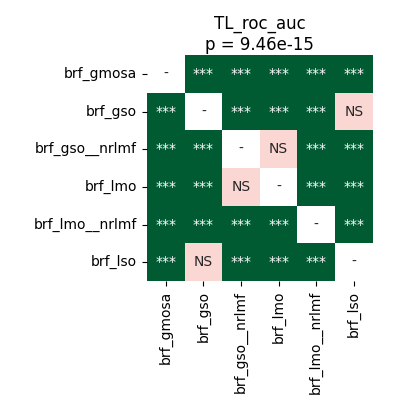

The data file committed next to this chart (first rows):
	brf_gmosa	brf_gso	brf_gso__nrlmf	brf_lmo	brf_lmo__nrlmf	brf_lso
brf_gmosa	1.0	3.5212590144230766e-05	3.5212590144230766e-05	3.5212590144230766e-05	3.5212590144230766e-05	3.5212590144230766e-05
brf_gso	3.5212590144230766e-05	1.0	3.5212590144230766e-05	3.5212590144230766e-05	3.5212590144230766e-05	0.3733
brf_gso__nrlmf	3.5212590144230766e-05	3.5212590144230766e-05	1.0	0.6322	3.5212590144230766e-05	3.5212590144230766e-05
brf_lmo	3.5212590144230766e-05	3.5212590144230766e-05	0.6322	1.0	3.5212590144230766e-05	3.5212590144230766e-05
brf_lmo__nrlmf	3.5212590144230766e-05	3.5212590144230766e-05	3.5212590144230766e-05	3.5212590144230766e-05	1.0	3.5212590144230766e-05
brf_lso	3.5212590144230766e-05	0.3733	3.5212590144230766e-05	3.5212590144230766e-05	3.5212590144230766e-05	1.0
